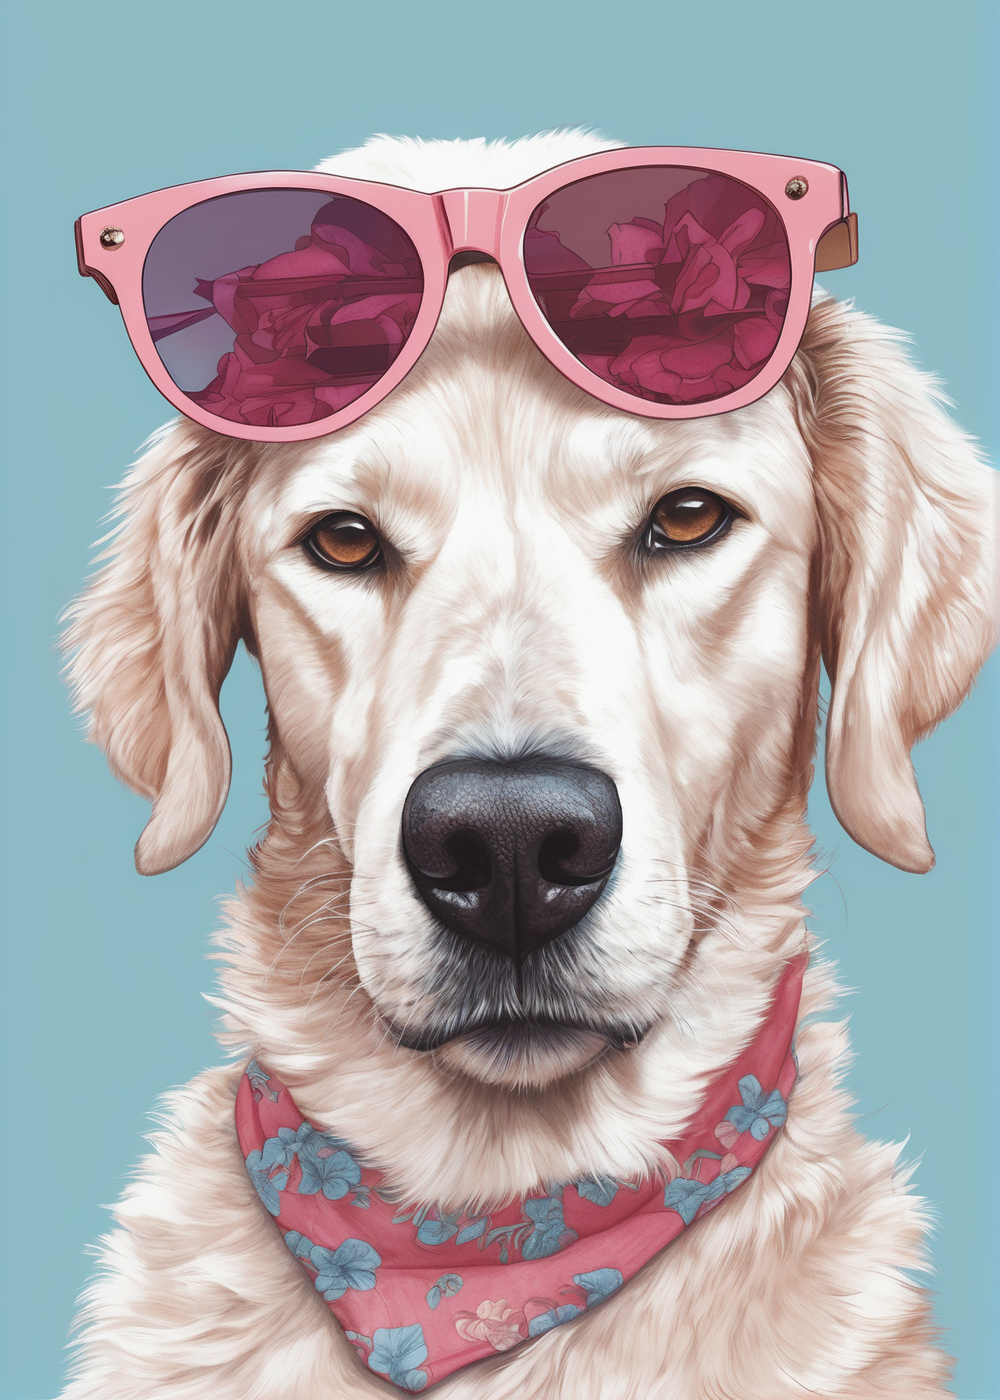
Generation parameters embedded in this image by AUTOMATIC1111 Stable Diffusion web UI or a fork of it (Forge, ...) (PNG 'parameters' text chunk):
( close-up a charming a dog with sunglasses holding a red galass of wine on the top of head, pastel colors), (colors  gray, pastel blue, pastel pink), white background, cat on white table, (drawing, painting), rendered in pastel style, detailed, 8k uhd, high quality, 4k textures, magnificent, film grainy, technicolor, perfect eyes, extremely hyper aesthetic, intricately detailed, soft cinematic light, natural skin texture
Negative prompt: (bad quality), (worst quality), watermark, (blurry), bad quality, deformed hands, deformed fingers, nostalgic, bad anatomy, worst quality, blurry, blurred, normal quality, bad focus, tripod, three legs, weird legs, short legs
Steps: 44, Sampler: DPM++ SDE Karras, CFG scale: 6.5, Seed: 3728565156, Face restoration: CodeFormer, Size: 1000x1400, Model hash: e6bb9ea85b, Model: sd_xl_base_1.0_0.9vae, Version: v1.5.1